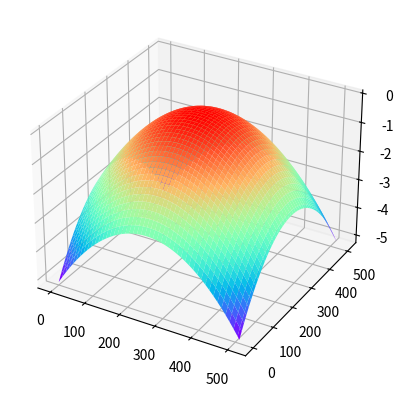

Source code (Python):
import matplotlib.pyplot as plt
import numpy as np


def butterworth(p, q, n=2, radius=25):
    low_pass_filter = np.zeros((p, q), complex)
    high_pass_filter = np.zeros((p, q), complex)
    d = np.zeros((p, q), complex)
    for u in range(p):
        for v in range(q):
            d[u, v] = np.sqrt((u - p / 2) ** 2 + (v - q / 2) ** 2)
            low_pass_filter[u, v] = 1 / (1 + (d[u, v] / radius) ** (2 * n))
            if d[u, v] == complex(0, 0):
                continue
            high_pass_filter[u, v] = 1 / (1 + (radius / d[u, v]) ** (2 * n))

    return low_pass_filter, high_pass_filter


def gaussian(p, q, radius=25):
    low_pass_filter = np.zeros((p, q), complex)
    high_pass_filter = np.zeros((p, q), complex)
    d = np.zeros((p, q), complex)
    for u in range(p):
        for v in range(q):
            d[u, v] = np.sqrt((u - p / 2) ** 2 + (v - q / 2) ** 2)
            low_pass_filter[u, v] = np.exp(-d[u, v] ** 2 / (2 * radius ** 2))
            high_pass_filter[u, v] = 1 - low_pass_filter[u, v]

    return low_pass_filter, high_pass_filter


def laplace(p, q):
    laplace_filter = np.zeros((p, q), complex)
    d = np.zeros((p, q), complex)
    for u in range(p):
        for v in range(q):
            d[u, v] = np.sqrt((u - p / 2) ** 2 + (v - q / 2) ** 2)
            laplace_filter[u, v] = - 4 * np.pi ** 2 * d[u, v] ** 2
    return laplace_filter


def unsharp(p, q, radius=20, k=1):
    _, GHPF = gaussian(p, q, radius)
    return 1 + k * GHPF


def show_filters(filters):
    fig = plt.figure()
    for n, filter in enumerate(filters):
        ax = fig.add_subplot(1, len(filters), n + 1, projection='3d')
        x, y = np.meshgrid(range(filter.shape[0]), range(filter.shape[1]))
        ax.plot_surface(x, y, np.real(filter), cmap=plt.get_cmap('rainbow'))
        # plt.title(f'radius = {25*(n+1)}')
    plt.show()


if __name__ == '__main__':
    p, q = 512, 512
    # GLPFs, GHPFs = [], []
    # BLPFs, BHPFs = [], []
    # for radius in range(25, 100, 25):
    #     GLPF, GHPF = gaussian(p, q, radius)
    #     GLPFs.append(GLPF)
    #     GHPFs.append(GHPF)
    #     BLPF, BHPF = butterworth(p, q, radius=radius)
    #     BLPFs.append(BLPF)
    #     BHPFs.append(BHPF)
    # show_filters(GLPFs)
    # show_filters(GHPFs)
    # show_filters(BLPFs)
    # show_filters(BHPFs)

    show_filters([laplace(p, q)])
